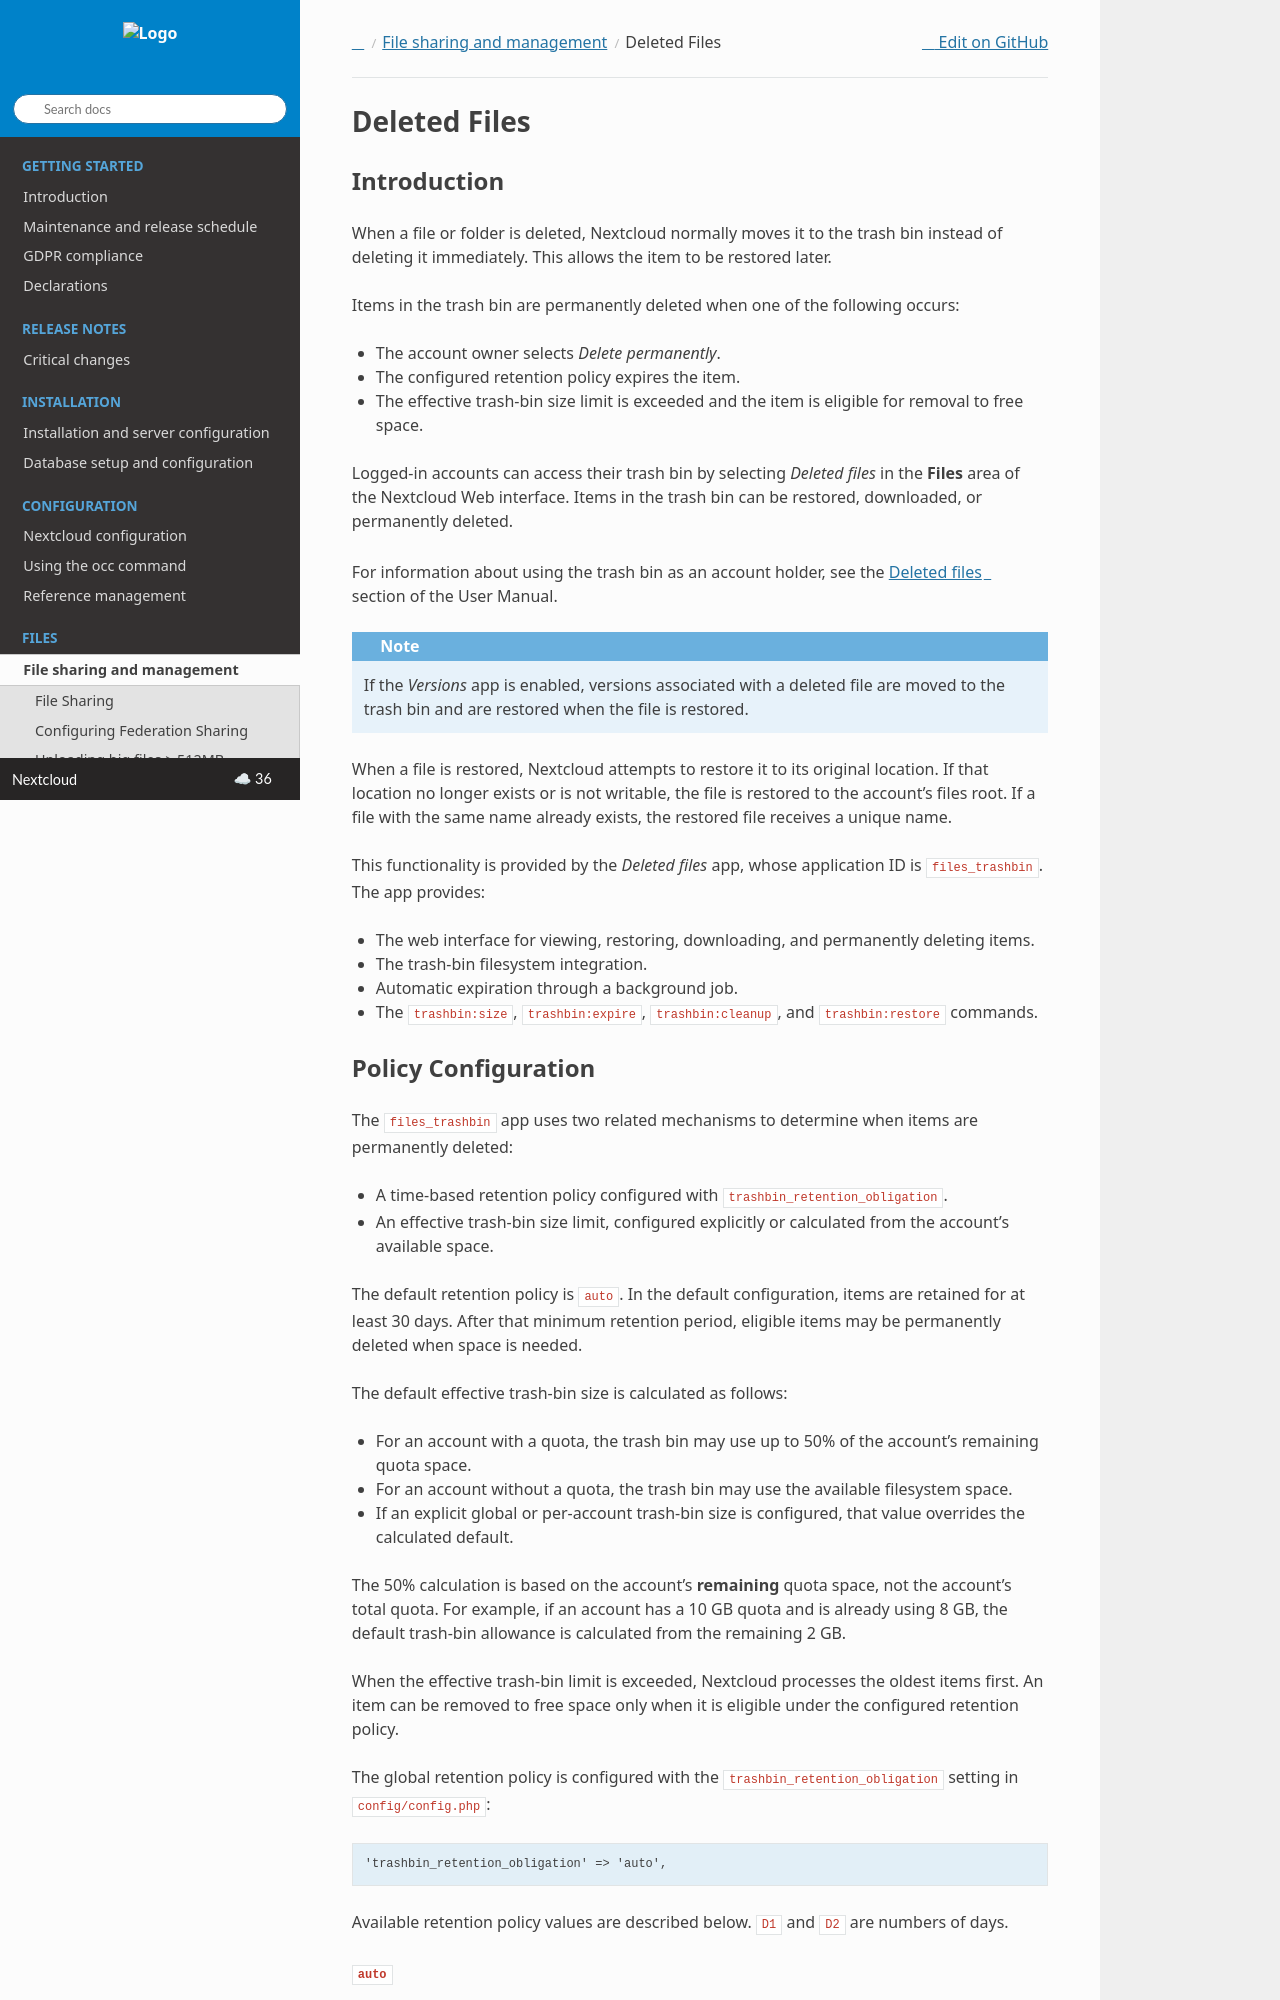

repository: nextcloud/documentation · page: server/latest/admin_manual/configuration_files/trashbin_configuration.html · generator: sphinx

=============
Deleted Files
=============

Introduction
------------

When a file or folder is deleted, Nextcloud normally moves it to the trash bin
instead of deleting it immediately. This allows the item to be restored later.

Items in the trash bin are permanently deleted when one of the following occurs:

- The account owner selects *Delete permanently*.
- The configured retention policy expires the item.
- The effective trash-bin size limit is exceeded and the item is eligible for
  removal to free space.

Logged-in accounts can access their trash bin by selecting *Deleted files* in
the **Files** area of the Nextcloud Web interface. Items in the trash bin can
be restored, downloaded, or permanently deleted.

For information about using the trash bin as an account holder, see the
`Deleted files <https://docs.nextcloud.com/server/latest/user_manual/en/files/deleted_file_management.html>`_
section of the User Manual.

.. note:: If the *Versions* app is enabled, versions associated with a deleted
   file are moved to the trash bin and are restored when the file is restored.

When a file is restored, Nextcloud attempts to restore it to its original
location. If that location no longer exists or is not writable, the file is
restored to the account's files root. If a file with the same name already
exists, the restored file receives a unique name.

This functionality is provided by the *Deleted files* app, whose application
ID is ``files_trashbin``. The app provides:

- The web interface for viewing, restoring, downloading, and permanently
  deleting items.
- The trash-bin filesystem integration.
- Automatic expiration through a background job.
- The ``trashbin:size``, ``trashbin:expire``, ``trashbin:cleanup``, and
  ``trashbin:restore`` commands.
